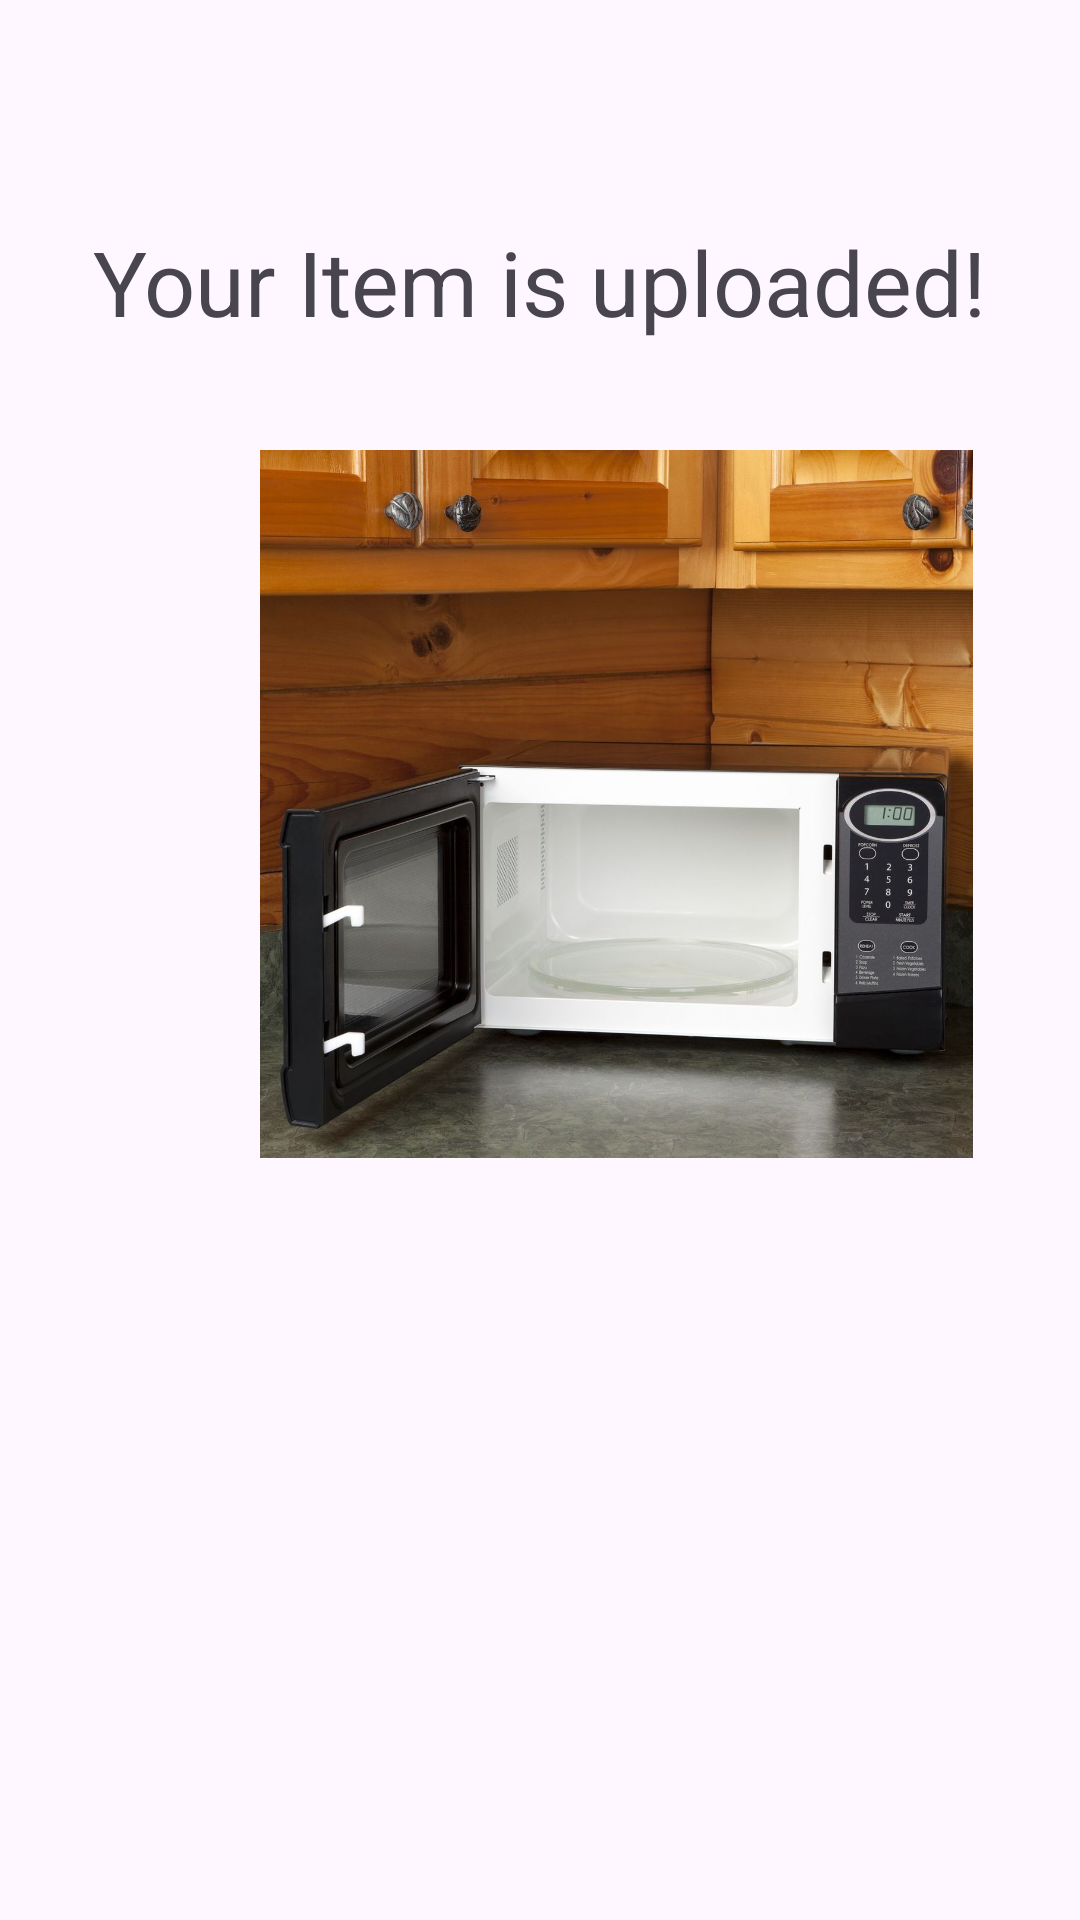

Write the Android layout XML for this screen, with the resource values it uses.
<!-- AndroidManifest.xml: application theme Theme.Douglaslist_SellItem -->
<!-- res/layout/activity_selling_success.xml -->
<?xml version="1.0" encoding="utf-8"?>
<androidx.constraintlayout.widget.ConstraintLayout xmlns:android="http://schemas.android.com/apk/res/android"
    xmlns:app="http://schemas.android.com/apk/res-auto"
    xmlns:tools="http://schemas.android.com/tools"
    android:layout_width="match_parent"
    android:layout_height="match_parent"
    tools:context=".SellingSuccess">

    <TextView
        android:id="@+id/txtResult"
        android:layout_width="wrap_content"
        android:layout_height="wrap_content"
        android:text="@string/txtResult"
        android:textSize="30sp"
        app:layout_constraintBottom_toBottomOf="parent"
        app:layout_constraintEnd_toEndOf="parent"
        app:layout_constraintStart_toStartOf="parent"
        app:layout_constraintTop_toTopOf="parent"
        app:layout_constraintVertical_bias="0.123" />

    <TextView
        android:id="@+id/txtSummary"
        android:layout_width="283dp"
        android:layout_height="263dp"
        android:layout_marginTop="28dp"
        android:textSize="22sp"
        app:layout_constraintBottom_toBottomOf="parent"
        app:layout_constraintEnd_toEndOf="parent"
        app:layout_constraintStart_toStartOf="parent"
        app:layout_constraintTop_toBottomOf="@+id/ItemImg"
        app:layout_constraintVertical_bias="0.0" />

    <ImageView
        android:id="@+id/ItemImg"
        android:layout_width="341dp"
        android:layout_height="236dp"
        android:layout_marginStart="35dp"
        android:layout_marginTop="36dp"
        android:layout_marginEnd="35dp"
        android:contentDescription="@string/itemImage"
        app:layout_constraintEnd_toEndOf="parent"
        app:layout_constraintHorizontal_bias="0.0"
        app:layout_constraintStart_toStartOf="parent"
        app:layout_constraintTop_toBottomOf="@+id/txtResult"
        app:srcCompat="@drawable/microwave" />

</androidx.constraintlayout.widget.ConstraintLayout>
<!-- resources referenced by this layout -->
<resources>
  <!-- drawable microwave: jpeg bitmap (drawable, 144213 bytes) -->
  <string name="itemImage">Item Image</string>
  <string name="txtResult">Your Item is uploaded!</string>
  <style name="Theme.Douglaslist_SellItem" parent="Base.Theme.Douglaslist_SellItem" />
  <style name="Base.Theme.Douglaslist_SellItem" parent="Theme.Material3.DayNight.NoActionBar">
          
          
      </style>
</resources>
